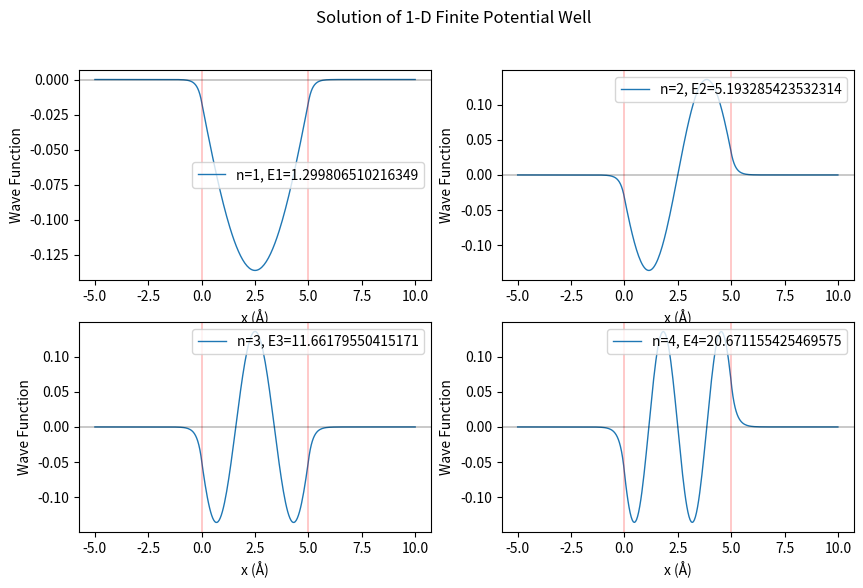
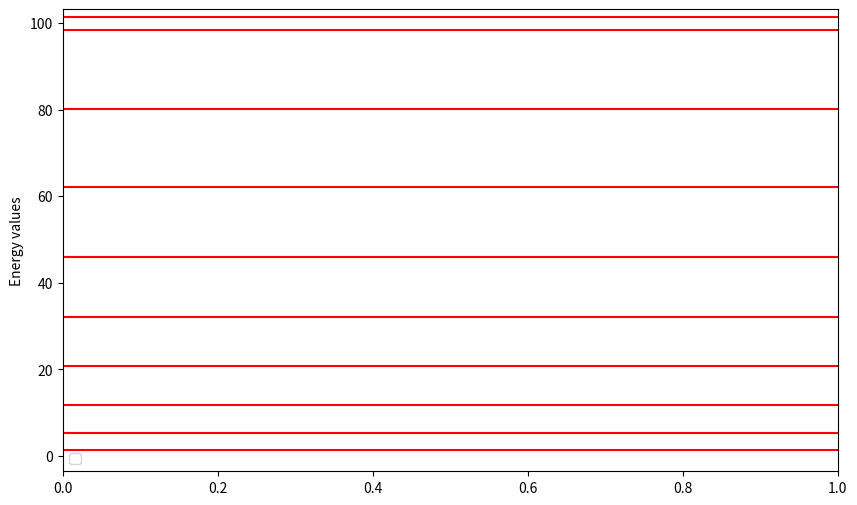

These figures' Python source, in order:
import numpy as np
import matplotlib.pyplot as plt

def pot_fn(r):
    if (r<=0 or r>=a):
        return V0
    else:
        return 0

# Define Constant parameters
h_cut = 1973.0  # (eV*A)  
m = 0.511e6  # (eV/c^2)
V0=100

# Define System parameters
r0 = -5.00 
rn = 10.0  
a=5.0
N = 300  # number of points
d = (rn - r0) / (N+1)  # Step Size
R = np.linspace(r0, rn, N)  # Radial positions


K = np.zeros((len(R), len(R)))  # Kinetic energy matrix
V = np.zeros((len(R), len(R)))  # Potential energy matrix

for i in range(len(R)):
    for j in range(len(R)):
        if i == j:
            K[i,j] = -2
            V[i,j] = pot_fn(R[i])
        elif np.abs(i - j) == 1:
            K[i,j] = 1

# Scaling the kinetic energy matrix
K = (-(h_cut**2) / (2 * m * (d**2))) * K

# Constructing the Hamiltonian matrix
H = K + V

# Solve the eigenvalue equation
eVal, eVec = np.linalg.eig(H)
z = np.argsort(eVal)
energies = eVal[z]

# Print the first three energy levels in eV
print("First three energy levels (eV):", energies[:3])

#plot the first 4 eigen states 
plt.figure(figsize=(10,6))
for i in range(4):
    plt.subplot(2,2,i+1)
    plt.plot(R, eVec[:,z[i]],label=f"n={i+1}, E{i+1}={energies[i]}", lw=1)
    plt.axvline(0, color='r',lw=.3,ymax=V0)
    plt.axvline(a, color='r',lw=.3,ymax=V0)
    plt.axhline(0, color='k',lw=.3)
    plt.xlabel("x (Å)")
    plt.ylabel("Wave Function")
    plt.legend()
plt.suptitle("Solution of 1-D Finite Potential Well")

plt.figure(figsize=(10,6))
for i in range(10):
    plt.axhline(energies[i], color='r')
plt.ylabel("Energy values")
plt.legend()
plt.show()
